Image classification data set "dataset" (assiri/Vision-Transformer on GitHub). Class labels (24): front or left, front or right, hump, left turn, narrows from left, narrows from right, no horron, no parking, no u-turn, overtaking is forbidden, parking, pedestrian crossing, right or left, right turn, rotor, slow, speed limit 100, speed limit 30, speed limit 40, speed limit 50, speed limit 60, speed limit 80, stop, u-turn.

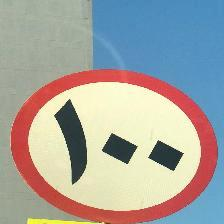
Label: speed limit 100

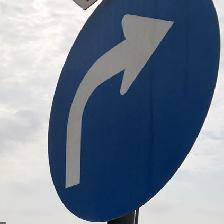
Label: right turn

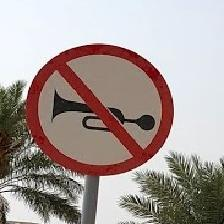
Label: no horron

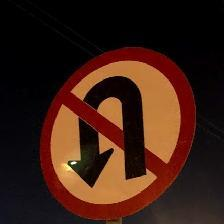
Label: no u-turn

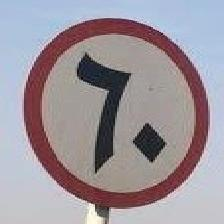
Label: speed limit 60

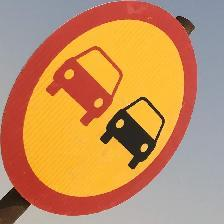
Label: overtaking is forbidden
